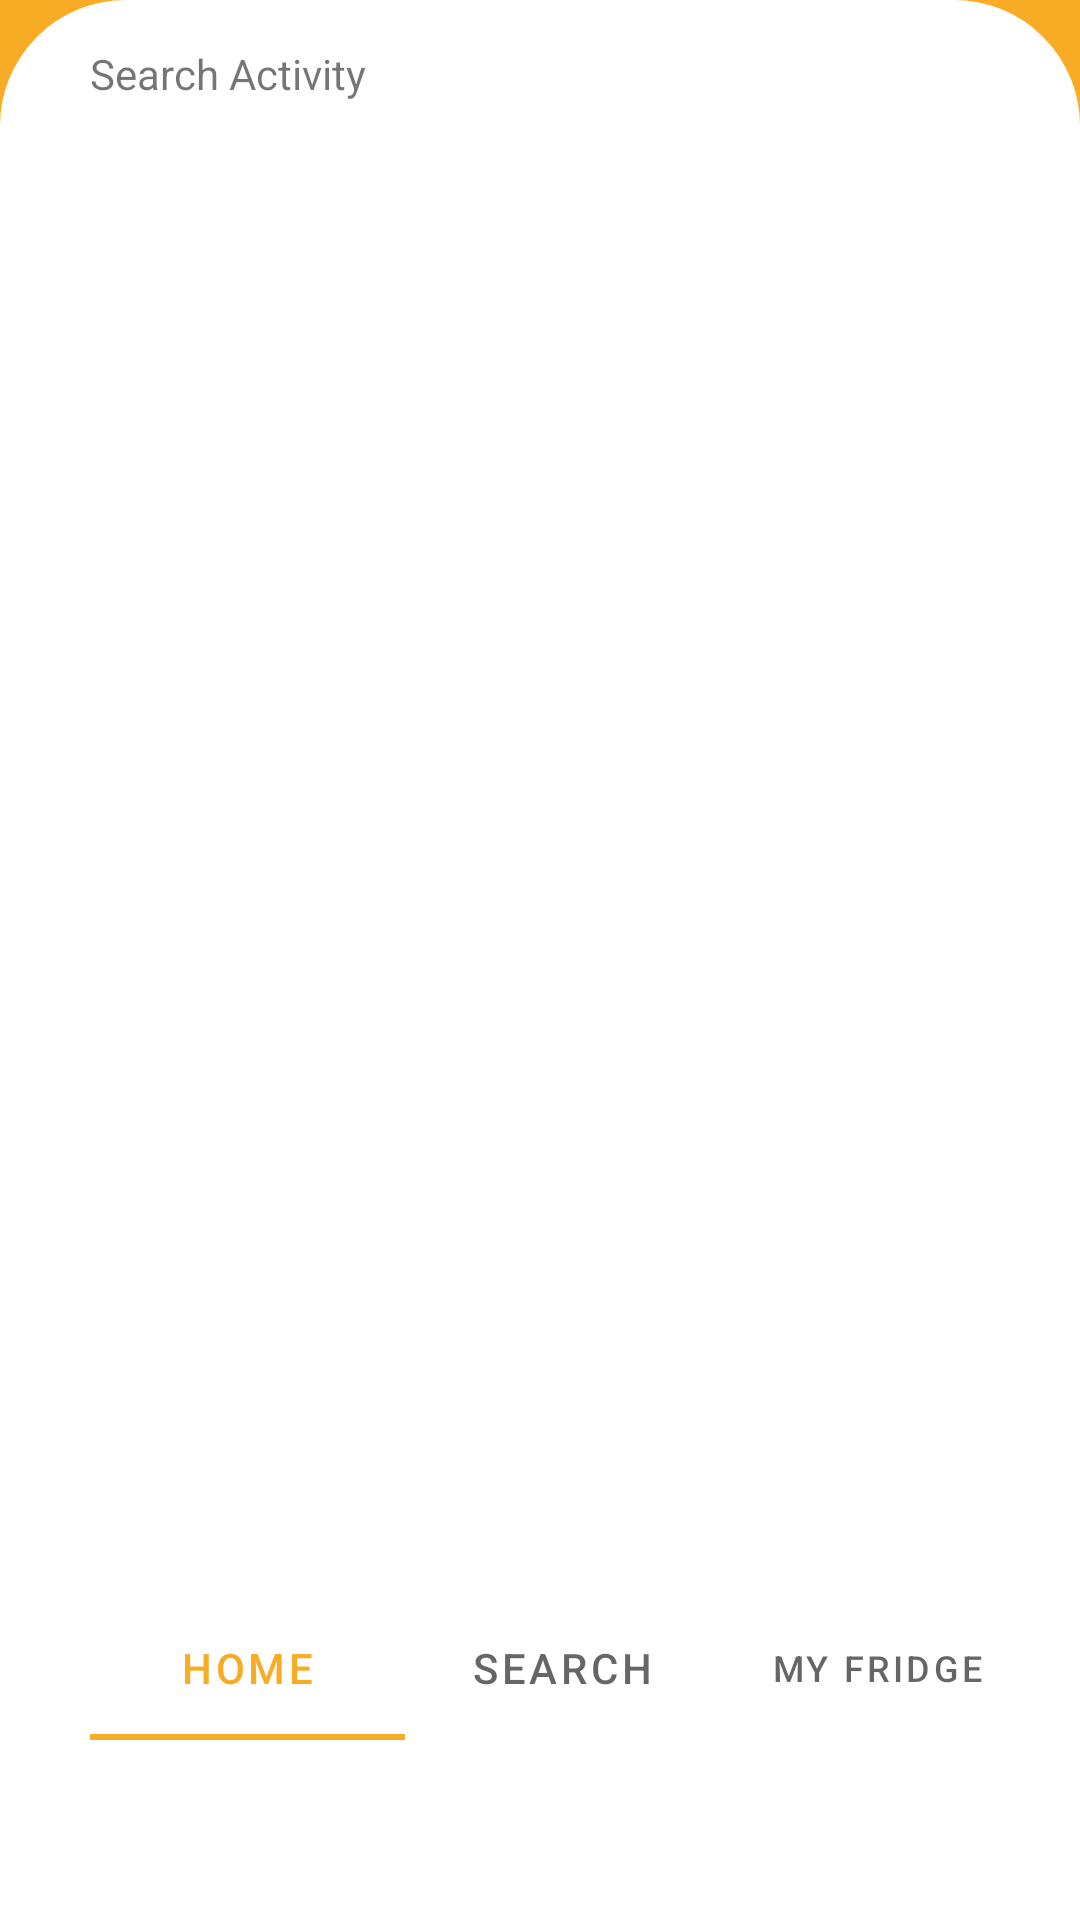

This screen was rendered from an Android layout file. Write that file and the resources it references.
<!-- AndroidManifest.xml: application theme Theme.LemmeShoyu -->
<!-- res/layout/activity_search.xml -->
<?xml version="1.0" encoding="utf-8"?>
<RelativeLayout xmlns:android="http://schemas.android.com/apk/res/android"
    xmlns:app="http://schemas.android.com/apk/res-auto"
    xmlns:tools="http://schemas.android.com/tools"
    android:layout_width="match_parent"
    android:layout_height="match_parent"
    tools:context=".SearchActivity">


    <View
        android:layout_width="match_parent"
        android:layout_height="match_parent"
        android:background="@color/yellow" />

    <RelativeLayout
        android:layout_width="match_parent"
        android:layout_height="match_parent"
        android:background="@drawable/rounded_white_border"
        android:layout_below="@id/toolbarContainer"
        >

        <View
            android:layout_width="match_parent"
            android:layout_height="match_parent"
            android:background="@drawable/rounded_white_border"
            />


        
        <TextView
            android:layout_width="match_parent"
            android:layout_height="wrap_content"
            android:text="Search Activity" />

        <include layout="@layout/nav_bar" />

    </RelativeLayout>

</RelativeLayout>
<!-- res/layout/nav_bar.xml (included above) -->
<?xml version="1.0" encoding="utf-8"?>
<LinearLayout xmlns:android="http://schemas.android.com/apk/res/android"
    xmlns:app="http://schemas.android.com/apk/res-auto"
    android:orientation="horizontal"
    android:layout_height="wrap_content"
    android:layout_width="match_parent"
    android:id="@+id/navBar"
    android:theme="@style/Theme.LemmeShoyu.Button"
    android:layout_alignParentBottom="true">

        <com.google.android.material.tabs.TabLayout
            android:layout_width="match_parent"
            android:layout_height="wrap_content"
            app:tabMode="fixed"
            android:background="@color/white"
            android:id="@+id/tab_layout">

                <com.google.android.material.tabs.TabItem
                    android:id="@+id/homeNavButton"
                    android:layout_width="wrap_content"
                    android:layout_height="wrap_content"
                    android:text="Home"
                    />

                <com.google.android.material.tabs.TabItem
                    android:id="@+id/searchNavButton"
                    android:layout_width="wrap_content"
                    android:layout_height="wrap_content"
                    android:text="Search"
                    />

                <com.google.android.material.tabs.TabItem
                    android:id="@+id/myFridgeNavButton"
                    android:layout_width="wrap_content"
                    android:layout_height="wrap_content"
                    android:text="My Fridge"
                    />

        </com.google.android.material.tabs.TabLayout>
</LinearLayout>
<!-- resources referenced by this layout -->
<resources>
  <color name="white">#FFFFFFFF</color>
  <color name="yellow">#F8AC25</color>
  <!-- drawable rounded_white_border (drawable) -->
  <?xml version="1.0" encoding="utf-8"?>
  <shape xmlns:android="http://schemas.android.com/apk/res/android"
      android:shape="rectangle">
  
      // The width and color of the border
      <stroke
          android:width="4dp"
          android:color="@color/white" />
  
      // fill in color
      <solid
          android:color="@color/white"
          />
  
      // The desired corner radius. reduce it to keep it less rounded
      <corners android:topLeftRadius="40dp"
          android:topRightRadius="40dp"/>
  
      // padding
      <padding
          android:left="30dp"
          android:top="15dp"
          android:right="15dp"
          android:bottom="60dp"    >
      </padding>
  
  </shape>
  <style name="Theme.LemmeShoyu.Button" parent="ThemeOverlay.AppCompat.Light">
          <item name="colorPrimary">@color/yellow</item>
      </style>
  <style name="Theme.LemmeShoyu" parent="Theme.MaterialComponents.DayNight.DarkActionBar">
          
          <item name="colorPrimary">@color/yellow</item>
          <item name="colorPrimaryVariant">@color/yellow</item>
          <item name="colorOnPrimary">@color/white</item>
          
          <item name="colorSecondary">@color/teal_200</item>
          <item name="colorSecondaryVariant">@color/teal_700</item>
          <item name="colorOnSecondary">@color/black</item>
          
          <item name="android:statusBarColor" tools:targetApi="l">?attr/colorPrimaryVariant</item>
          
      </style>
  <color name="teal_200">#FF03DAC5</color>
  <color name="teal_700">#FF018786</color>
  <color name="black">#FF000000</color>
</resources>
